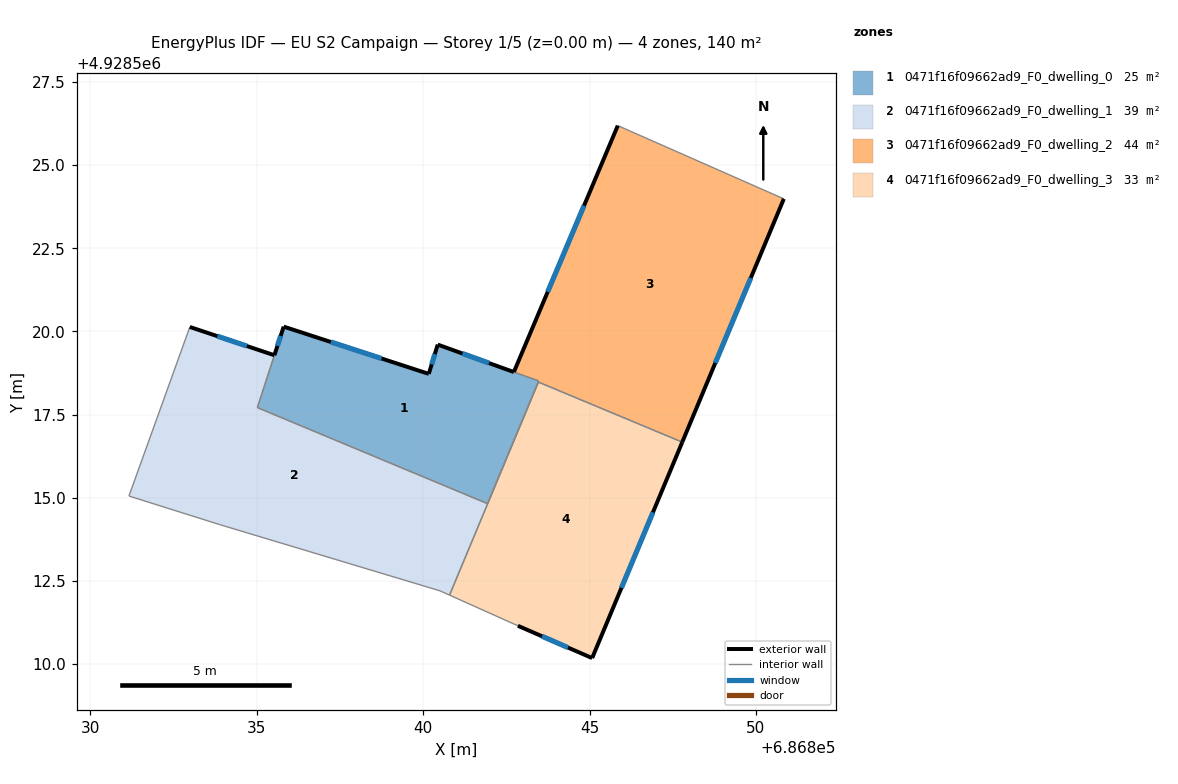
=== STOREY PLAN SPEC (per zone: floor XY polygon, exterior-wall plan segments, windows/doors) ===
zone 1: 0471f16f09662ad9_F0_dwelling_0  (24.5 m²)
  floor: (686842.72, 4928518.78) (686843.47, 4928518.51) (686841.93, 4928514.83) (686835.02, 4928517.71) (686835.81, 4928520.14) (686840.17, 4928518.72) (686840.44, 4928519.60)
  exterior wall: (686840.17, 4928518.72) – (686835.81, 4928520.14)  [4.6 m]
    window: (686838.75, 4928519.19) – (686837.22, 4928519.68)  [1.7 m²]
  exterior wall: (686840.44, 4928519.60) – (686840.17, 4928518.72)  [0.9 m]
    window: (686840.35, 4928519.32) – (686840.25, 4928519.01)  [0.3 m²]
  exterior wall: (686835.81, 4928520.14) – (686835.53, 4928519.28)  [0.9 m]
    window: (686835.72, 4928519.86) – (686835.62, 4928519.56)  [0.3 m²]
  exterior wall: (686842.72, 4928518.78) – (686842.72, 4928518.78) – (686840.44, 4928519.60)  [2.4 m]
    window: (686841.98, 4928519.05) – (686841.98, 4928519.05) – (686841.18, 4928519.34)  [0.9 m²]
  interior walls: 4
zone 2: 0471f16f09662ad9_F0_dwelling_1  (39.2 m²)
  floor: (686841.94, 4928514.82) (686840.79, 4928512.08) (686840.51, 4928512.20) (686833.89, 4928514.19) (686831.16, 4928515.05) (686832.99, 4928520.13) (686835.53, 4928519.28) (686835.02, 4928517.71)
  exterior wall: (686835.53, 4928519.28) – (686832.99, 4928520.13)  [2.7 m]
    window: (686834.70, 4928519.56) – (686833.81, 4928519.86)  [1.0 m²]
  interior walls: 7
zone 3: 0471f16f09662ad9_F0_dwelling_2  (43.6 m²)
  floor: (686850.84, 4928523.98) (686847.78, 4928516.67) (686843.46, 4928518.48) (686841.94, 4928514.82) (686843.47, 4928518.51) (686842.72, 4928518.79) (686845.85, 4928526.18)
  exterior wall: (686845.85, 4928526.18) – (686842.73, 4928518.78)  [8.0 m]
    window: (686844.83, 4928523.78) – (686843.74, 4928521.19)  [2.9 m²]
  exterior wall: (686847.78, 4928516.67) – (686850.84, 4928523.98)  [7.9 m]
    window: (686848.78, 4928519.05) – (686849.84, 4928521.61)  [2.9 m²]
  interior walls: 5
zone 4: 0471f16f09662ad9_F0_dwelling_3  (32.7 m²)
  floor: (686847.78, 4928516.67) (686845.08, 4928510.18) (686842.85, 4928511.15) (686840.79, 4928512.08) (686843.46, 4928518.48)
  exterior wall: (686845.08, 4928510.18) – (686847.78, 4928516.67)  [7.0 m]
    window: (686845.96, 4928512.29) – (686846.90, 4928514.56)  [2.6 m²]
  exterior wall: (686842.85, 4928511.15) – (686845.08, 4928510.18)  [2.4 m]
    window: (686843.57, 4928510.84) – (686844.35, 4928510.50)  [0.9 m²]
  interior walls: 4

=== DERIVED (storey summary) ===
Building: EU S2 Campaign
Storey: 1 of 5  (floor level z = 0.00 m)
Storey gross floor area: 140.1 m²
Zones on this storey: 4
  - 0471f16f09662ad9_F0_dwelling_0: floor 24.5 m²; exterior wall 8.8 m (26.5 m²); 4 window(s) 3.2 m²; WWR 12.2%
  - 0471f16f09662ad9_F0_dwelling_1: floor 39.2 m²; exterior wall 2.7 m (8.0 m²); 1 window(s) 1.0 m²; WWR 12.2%
  - 0471f16f09662ad9_F0_dwelling_2: floor 43.6 m²; exterior wall 16.0 m (47.9 m²); 2 window(s) 5.8 m²; WWR 12.2%
  - 0471f16f09662ad9_F0_dwelling_3: floor 32.7 m²; exterior wall 9.5 m (28.4 m²); 2 window(s) 3.5 m²; WWR 12.2%
Zone adjacency (shared interzone walls):
  - 0471f16f09662ad9_F0_dwelling_0 ↔ 0471f16f09662ad9_F0_dwelling_1
  - 0471f16f09662ad9_F0_dwelling_0 ↔ 0471f16f09662ad9_F0_dwelling_2
  - 0471f16f09662ad9_F0_dwelling_1 ↔ 0471f16f09662ad9_F0_dwelling_3
  - 0471f16f09662ad9_F0_dwelling_2 ↔ 0471f16f09662ad9_F0_dwelling_3